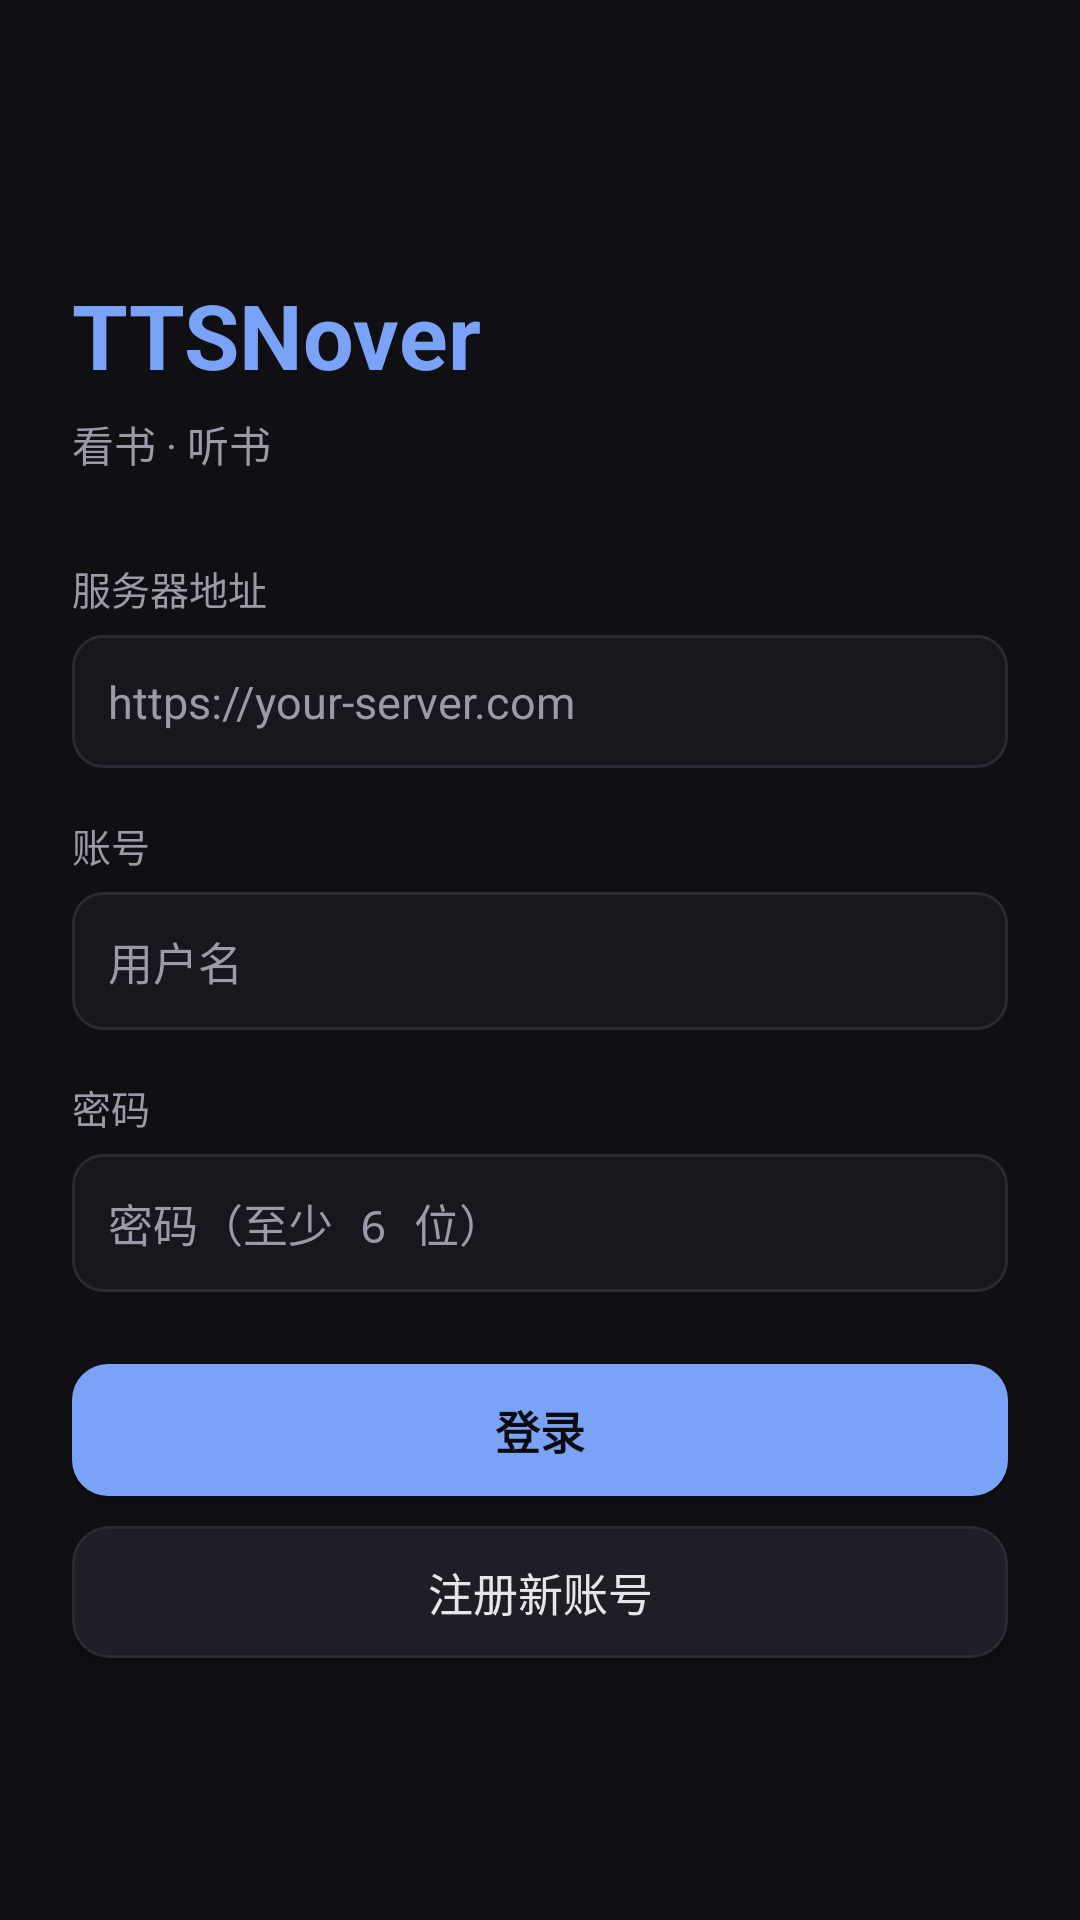

Reconstruct the res/layout file that produces this screen, plus the resources it refers to.
<!-- AndroidManifest.xml: application theme AppTheme -->
<!-- res/layout/activity_login.xml -->
<?xml version="1.0" encoding="utf-8"?>
<ScrollView xmlns:android="http://schemas.android.com/apk/res/android"
    android:layout_width="match_parent" android:layout_height="match_parent"
    android:fillViewport="true" android:background="@color/bg">

    <LinearLayout android:layout_width="match_parent" android:layout_height="wrap_content"
        android:orientation="vertical" android:padding="24dp" android:gravity="center_vertical">

        <TextView android:layout_width="wrap_content" android:layout_height="wrap_content"
            android:text="TTSNover" android:textSize="30sp" android:textStyle="bold"
            android:textColor="@color/accent" android:layout_marginTop="40dp" />

        <TextView android:layout_width="wrap_content" android:layout_height="wrap_content"
            android:text="看书 · 听书" android:textColor="@color/fg2" android:textSize="14sp"
            android:layout_marginTop="6dp" android:layout_marginBottom="28dp" />

        <TextView android:layout_width="wrap_content" android:layout_height="wrap_content"
            android:text="服务器地址" android:textColor="@color/fg2" android:textSize="13sp" />
        <EditText android:id="@+id/etServer" style="@style/Input"
            android:layout_width="match_parent" android:layout_height="wrap_content"
            android:layout_marginTop="6dp" android:hint="https://your-server.com"
            android:inputType="textUri" android:singleLine="true" />

        <TextView android:layout_width="wrap_content" android:layout_height="wrap_content"
            android:text="账号" android:textColor="@color/fg2" android:textSize="13sp"
            android:layout_marginTop="16dp" />
        <EditText android:id="@+id/etUser" style="@style/Input"
            android:layout_width="match_parent" android:layout_height="wrap_content"
            android:layout_marginTop="6dp" android:hint="用户名"
            android:inputType="text" android:singleLine="true" />

        <TextView android:layout_width="wrap_content" android:layout_height="wrap_content"
            android:text="密码" android:textColor="@color/fg2" android:textSize="13sp"
            android:layout_marginTop="16dp" />
        <EditText android:id="@+id/etPass" style="@style/Input"
            android:layout_width="match_parent" android:layout_height="wrap_content"
            android:layout_marginTop="6dp" android:hint="密码（至少 6 位）"
            android:inputType="textPassword" android:singleLine="true" />

        <Button android:id="@+id/btnLogin" style="@style/BtnPrimary"
            android:layout_width="match_parent" android:layout_height="wrap_content"
            android:layout_marginTop="24dp" android:text="登录" />

        <Button android:id="@+id/btnRegister" style="@style/Btn"
            android:layout_width="match_parent" android:layout_height="wrap_content"
            android:layout_marginTop="10dp" android:text="注册新账号" />

        <TextView android:id="@+id/tvMsg" android:layout_width="match_parent"
            android:layout_height="wrap_content" android:layout_marginTop="18dp"
            android:textColor="@color/warn" android:textSize="13sp" android:lineSpacingExtra="3dp" />
    </LinearLayout>
</ScrollView>
<!-- resources referenced by this layout -->
<resources>
  <color name="accent">#FF7AA2F7</color>
  <color name="bg">#FF101014</color>
  <color name="fg2">#FF9A9AA8</color>
  <color name="warn">#FFE0AF68</color>
  <style name="Btn" parent="@android:style/Widget.Material.Button">
          <item name="android:background">@drawable/bg_btn</item>
          <item name="android:textColor">@color/fg</item>
          <item name="android:textAllCaps">false</item>
          <item name="android:textSize">15sp</item>
          <item name="android:minHeight">44dp</item>
          <item name="android:paddingLeft">16dp</item>
          <item name="android:paddingRight">16dp</item>
      </style>
  <style name="BtnPrimary" parent="Btn">
          <item name="android:background">@drawable/bg_btn_primary</item>
          <item name="android:textColor">#FF0B0B10</item>
          <item name="android:textStyle">bold</item>
      </style>
  <style name="Input" parent="@android:style/Widget.Material.EditText">
          <item name="android:background">@drawable/bg_input</item>
          <item name="android:textColor">@color/fg</item>
          <item name="android:textColorHint">@color/fg2</item>
          <item name="android:textSize">15sp</item>
          <item name="android:padding">12dp</item>
      </style>
  <style name="AppTheme" parent="@android:style/Theme.Material.NoActionBar">
          <item name="android:colorPrimary">@color/bg</item>
          <item name="android:colorPrimaryDark">@color/bg</item>
          <item name="android:colorAccent">@color/accent</item>
          <item name="android:windowBackground">@color/bg</item>
          <item name="android:textColorPrimary">@color/fg</item>
          <item name="android:textColorSecondary">@color/fg2</item>
          <item name="android:statusBarColor">@color/bg</item>
          <item name="android:navigationBarColor">@color/bg</item>
      </style>
  <!-- drawable bg_btn (drawable) -->
  <?xml version="1.0" encoding="utf-8"?>
  <selector xmlns:android="http://schemas.android.com/apk/res/android">
      <item android:state_pressed="true"><shape android:shape="rectangle">
          <solid android:color="#FF2C2C38" /><corners android:radius="12dp" />
      </shape></item>
      <item><shape android:shape="rectangle">
          <solid android:color="@color/card" /><corners android:radius="12dp" />
          <stroke android:width="1dp" android:color="@color/line" />
      </shape></item>
  </selector>
  <color name="fg">#FFE6E6EA</color>
  <!-- drawable bg_btn_primary (drawable) -->
  <?xml version="1.0" encoding="utf-8"?>
  <selector xmlns:android="http://schemas.android.com/apk/res/android">
      <item android:state_pressed="true"><shape android:shape="rectangle">
          <solid android:color="#FF6D93E0" /><corners android:radius="12dp" />
      </shape></item>
      <item><shape android:shape="rectangle">
          <solid android:color="@color/accent" /><corners android:radius="12dp" />
      </shape></item>
  </selector>
  <!-- drawable bg_input (drawable) -->
  <?xml version="1.0" encoding="utf-8"?>
  <shape xmlns:android="http://schemas.android.com/apk/res/android" android:shape="rectangle">
      <solid android:color="@color/bg2" />
      <corners android:radius="10dp" />
      <stroke android:width="1dp" android:color="@color/line" />
  </shape>
  <color name="card">#FF1E1E26</color>
  <color name="line">#FF2A2A35</color>
  <color name="bg2">#FF17171D</color>
</resources>
